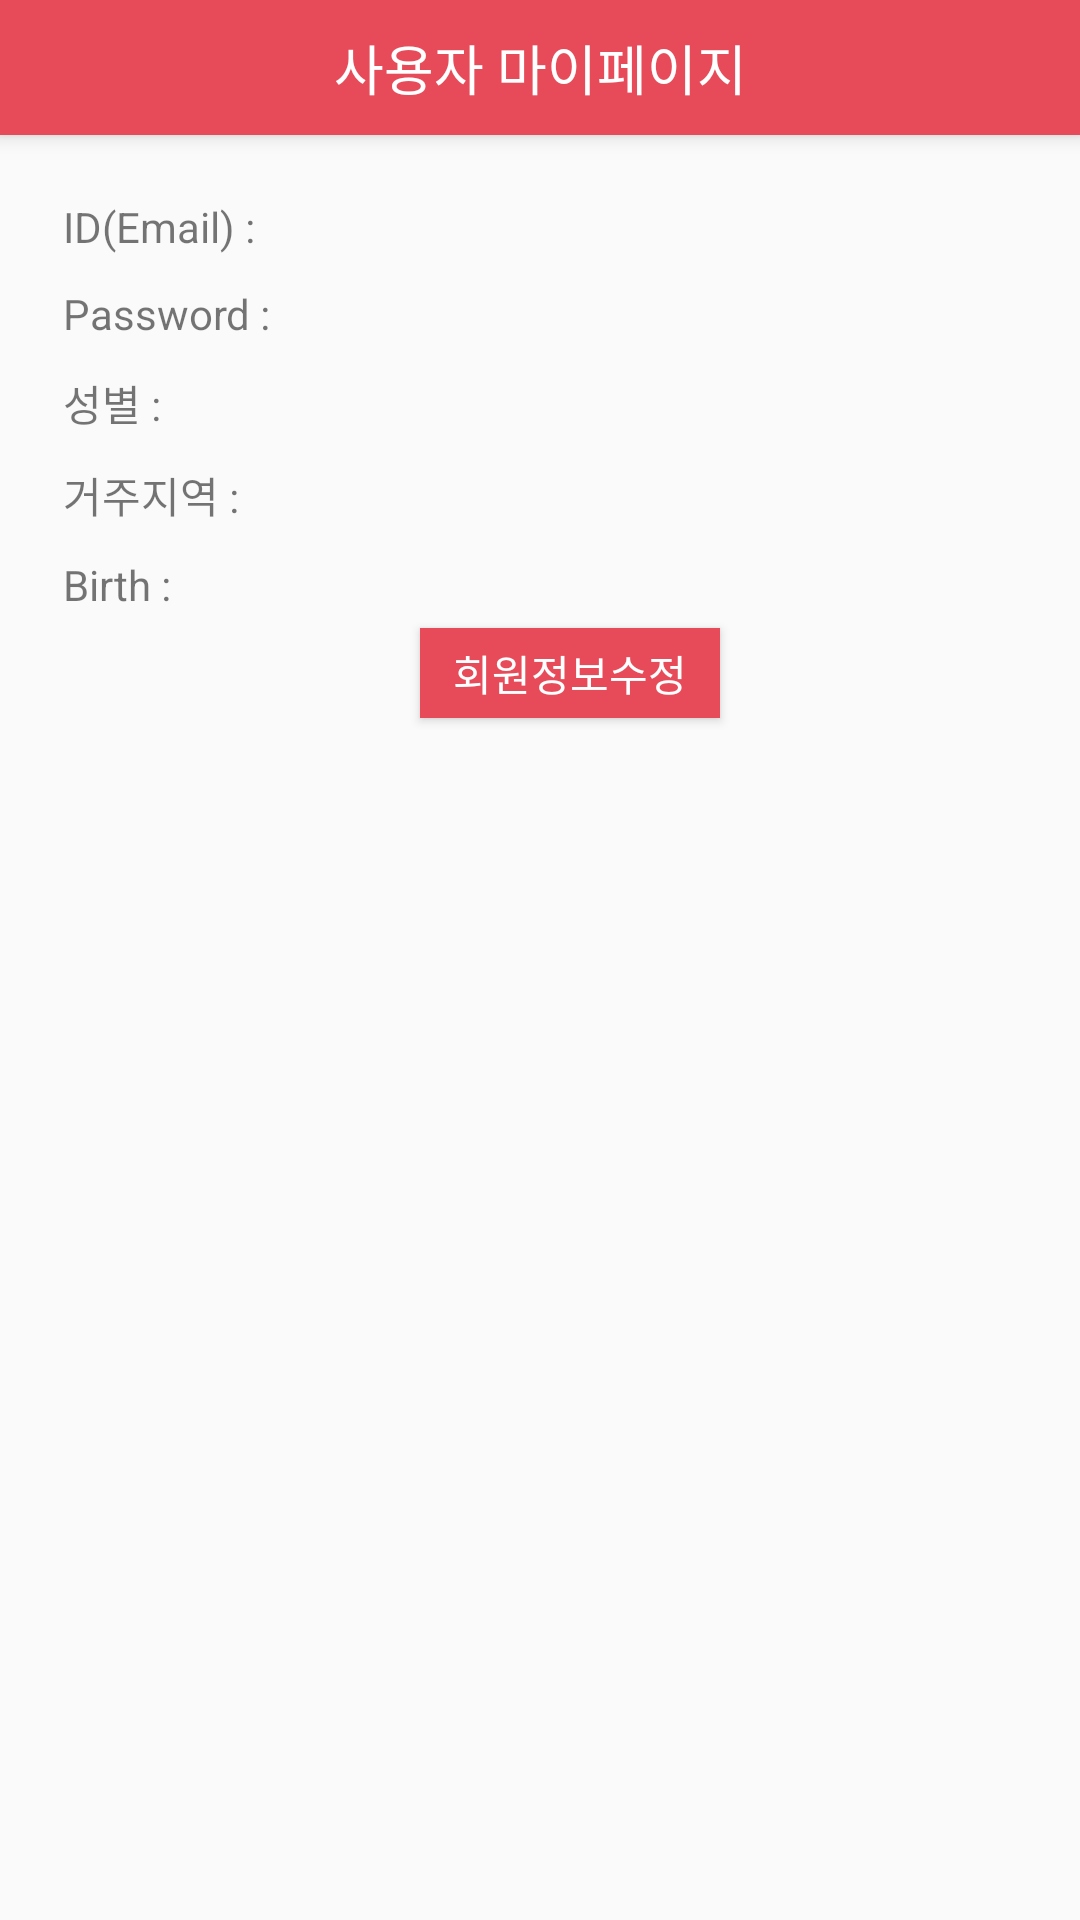

Reconstruct the res/layout file that produces this screen, plus the resources it refers to.
<!-- AndroidManifest.xml: activity theme AppTheme.NoActionBar -->
<!-- res/layout/activity_user_my_page.xml -->
<?xml version="1.0" encoding="utf-8"?>
<LinearLayout xmlns:android="http://schemas.android.com/apk/res/android"
    xmlns:app="http://schemas.android.com/apk/res-auto"
    xmlns:tools="http://schemas.android.com/tools"
    android:id="@+id/activity_user_my_page"
    android:layout_width="match_parent"
    android:layout_height="match_parent"
    tools:context="com.ff.modealapplication.app.ui.mypage.UserMyPageActivity">

    <android.support.design.widget.CoordinatorLayout xmlns:android="http://schemas.android.com/apk/res/android"
        xmlns:app="http://schemas.android.com/apk/res-auto"
        android:layout_width="match_parent"
        android:layout_height="match_parent"
        android:fitsSystemWindows="true">

        <android.support.design.widget.AppBarLayout
            android:layout_width="match_parent"
            android:layout_height="wrap_content"
            android:theme="@style/AppTheme.AppBarOverlay">

            <android.support.v7.widget.Toolbar
                android:id="@+id/toolbar_user_myPage"
                android:layout_width="match_parent"
                android:layout_height="45dp"
                android:background="@color/colorModeal">
                

                
                <TextView
                    android:layout_width="wrap_content"
                    android:layout_height="wrap_content"
                    android:layout_gravity="center"
                    android:text="사용자 마이페이지"
                    android:textColor="#ffffff"
                    android:textSize="18dp" />

            </android.support.v7.widget.Toolbar>
        </android.support.design.widget.AppBarLayout>
        

        
        <LinearLayout
            android:layout_width="match_parent"
            android:layout_height="match_parent"
            android:orientation="vertical"
            android:padding="16dp"
            app:layout_behavior="@string/appbar_scrolling_view_behavior">

            <LinearLayout
                android:layout_width="match_parent"
                android:layout_height="wrap_content"
                android:orientation="horizontal"
                android:padding="5dp">

                <TextView
                    android:layout_width="wrap_content"
                    android:layout_height="wrap_content"
                    android:text="ID(Email) : " />

                <TextView
                    android:id="@+id/tvUserMyPageID"
                    android:layout_width="wrap_content"
                    android:layout_height="wrap_content"
                    android:inputType="text"
                    android:text="" />
            </LinearLayout>

            <LinearLayout
                android:layout_width="wrap_content"
                android:layout_height="wrap_content"
                android:orientation="horizontal"
                android:padding="5dp">

                <TextView
                    android:layout_width="wrap_content"
                    android:layout_height="wrap_content"
                    android:text="Password : " />

                <TextView
                    android:id="@+id/tvUserMyPagePassword"
                    android:layout_width="wrap_content"
                    android:layout_height="wrap_content"
                    android:inputType="numberPassword"
                    android:text="" />
            </LinearLayout>

            <LinearLayout
                android:layout_width="match_parent"
                android:layout_height="wrap_content"
                android:orientation="horizontal"
                android:padding="5dp">

                <TextView
                    android:layout_width="wrap_content"
                    android:layout_height="wrap_content"
                    android:text="성별 : " />

                <TextView
                    android:id="@+id/tvUserMyPageGender"
                    android:layout_width="wrap_content"
                    android:layout_height="wrap_content"
                    android:text="" />
            </LinearLayout>

            <LinearLayout
                android:layout_width="match_parent"
                android:layout_height="wrap_content"
                android:orientation="horizontal"
                android:padding="5dp">

                <TextView
                    android:layout_width="wrap_content"
                    android:layout_height="wrap_content"
                    android:text="거주지역 : " />

                <TextView
                    android:id="@+id/tvUserMyPageLocation"
                    android:layout_width="wrap_content"
                    android:layout_height="wrap_content"
                    android:text="" />
            </LinearLayout>

            <LinearLayout
                android:layout_width="match_parent"
                android:layout_height="wrap_content"
                android:orientation="horizontal"
                android:padding="5dp">

                <TextView
                    android:layout_width="wrap_content"
                    android:layout_height="wrap_content"
                    android:text="Birth : " />

                <TextView
                    android:id="@+id/tvUserMyPageBirth"
                    android:layout_width="wrap_content"
                    android:layout_height="wrap_content"
                    android:text="" />
            </LinearLayout>

            <Button
                android:id="@+id/btnUserInformModify"
                android:layout_width="100dp"
                android:layout_height="30dp"
                android:layout_gravity="center"
                android:layout_marginLeft="10dp"
                android:background="@color/colorModeal"
                android:text="회원정보수정"
                android:textColor="#fff" />

        </LinearLayout>

    </android.support.design.widget.CoordinatorLayout>

</LinearLayout>
<!-- resources referenced by this layout -->
<resources>
  <color name="colorModeal">#E74B59</color>
  <style name="AppTheme.AppBarOverlay" parent="ThemeOverlay.AppCompat.Dark.ActionBar" />
  <style name="AppTheme.NoActionBar">
          <item name="windowActionBar">false</item>
          <item name="windowNoTitle">true</item>
      </style>
</resources>
